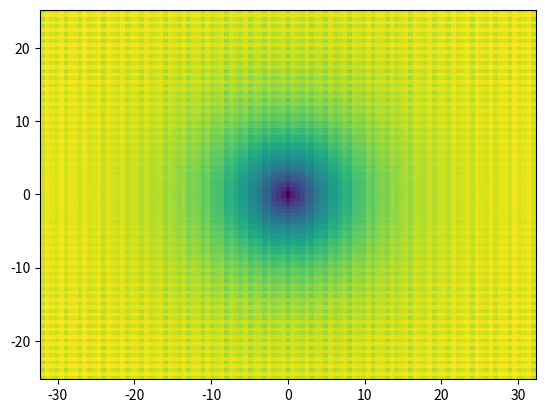

Source code (Python):
# -------------------------------------------------------------------------------------------------
# Name: PSO.py
#
# Author: Nipun Gunawardena
#
# Purpose: Create PSO library for use with discrete grids. Running by itself will show a demo using
#          Ackley function.
# -------------------------------------------------------------------------------------------------

import numpy as np
import matplotlib.pyplot as plt




class DomainInfo:
    def __init__(self, lowerLimitArr, upperLimitArr, spacingArr, cellCountArr, duration, averageTime,
                 numPeriods, sourceLocation):
        """
        Initialize DomainInfo class with values

        :param lowerLimitArr: The lower limits of the domain xMin, yMin, zMin
        :param upperLimitArr: The upper limits of the domain xMax, yMax, zMax
        :param spacingArr: The grid spacing of the array dx, dy, dz
        :param cellCountArr: The number of cells in each dimension
        :param duration: The total simulation time
        :param averageTime: The time for each averaging period within the duration
        :param numPeriods: The number of periods within a duration
        :param sourceLocation: The location of the source
        """
        self.minLims = np.array(lowerLimitArr)  # (xMin, yMin, zMin)
        self.maxLims = np.array(upperLimitArr)  # (xMax, yMax, zMax)
        self.ds = np.array(spacingArr)  # (dx, dy, dz)
        self.cellCounts = np.array(cellCountArr)  # (xCells, yCells, zCells) ! Need to be careful with this one
        self.duration = duration  # Seconds
        self.avgTime = averageTime  # Seconds
        self.numPeriods = numPeriods
        self.sourceLoc = np.array(sourceLocation)  # Not in cell units, in x,y,z units

        # Derived variables
        self.dimension = len(self.minLims)  # Dimension of problem. Should be 2 or 3 in most cases

    def __repr__(self):
        return f'Domain from {self.minLims} to {self.maxLims} with {self.ds} spacing'




class Particle:
    def __init__(self, domainClass):
        """
        Initialize particle for PSO

        :param domainClass: DomainInfo instance about current domain
        """
        self.domain = domainClass  # Current domain
        self.position = np.random.uniform(self.domain.minLims, self.domain.maxLims)  # Initial position, 1xnDim array
        self.positionIndex = self.getIndex(
            self.position)  # Index of initial position, 1xnDim tuple (is a tuple for accessing elements)
        self.velocity = np.random.random_sample(
            self.domain.dimension) * 0.1  # Initial velocity, multiply by 0.1 so no explode, same size as position
        self.pBestPos = self.position  # Best location of particle
        self.currentFitness = None     # Current fitness of particle

    def getIndex(self, point):
        """
        Get matrix index of a given point in the domain

        :param point: Point you need index of in x,y,z coords
        :return: The index of the input point. This is to be used with the meshgrid matrices, not the 1-dim matrices!
        """
        indexRaw = ((point - self.domain.minLims) / self.domain.ds).astype(int)
        indexRaw[0], indexRaw[1] = indexRaw[1], indexRaw[0]  # Switch first and second spots since x,y need to be flipped when accessing 2D array since x corresponds to columns and y corresponds to rows
        return tuple(indexRaw)

    def updateFitness(self, costArray):
        """
        Update fitness of current particle by accessing cost function array

        :param costArray: Cost function array, will be passed in
        :return: current fitness value in case it's needed outside of class
        """
        self.currentFitness = costArray[self.positionIndex]
        return self.currentFitness




class PSO:
    def __init__(self, costArray, domainClass, numberParticles=25, maximumIterations=1000):
        self.costArray = costArray          # Array of values of cost function
        self.domain = domainClass           # DomainInfo instance about current domain
        self.maxIter = maximumIterations    # Maximum number of iterations
        self.numParticles = numberParticles # Number of particles
        self.particles = [Particle(domainClass) for _ in range(self.numParticles)]  # Initialize particles
        self.bestParticle = None            # Don't get best particle yet
        for particle in self.particles:     # Find cost of all particles
            particle.updateFitness(self.costArray)
        self.getBestParticle()              # Find best particle

    def getBestParticle(self):
        bestParticleIndex = np.argmin([particle.currentFitness for particle in self.particles])
        self.bestParticle = self.particles[bestParticleIndex]




if __name__ == "__main__":
    @np.vectorize
    def ackley(x1, x2):
        return -20 * np.exp(-0.2 * np.sqrt(0.5 * (x1 ** 2 + x2 ** 2))) - np.exp(
            0.5 * (np.cos(2 * np.pi * x1) + np.cos(2 * np.pi * x2))) + 20 + np.exp(1)


    # Create domain
    xMin = -32
    xMax = 32
    yMin = -25
    yMax = 25
    xPoints = 105
    yPoints = 100
    x = np.linspace(xMin, xMax, num=xPoints)
    y = np.linspace(yMin, yMax, num=yPoints)
    (X, Y) = np.meshgrid(x, y, indexing='xy')  # Create meshgrid
    C = ackley(X, Y)  # Create discrete Ackley function

    # Create domain instance
    minIdx = np.unravel_index(np.argmin(C), C.shape)
    AckleyDomain = DomainInfo([xMin, yMin], [xMax, yMax],
                              [(xMax - xMin) / (xPoints - 1), (yMax - yMin) / (yPoints - 1)], [xPoints, yPoints], 3600,
                              900, 4, [X[minIdx], Y[minIdx]])

    # Plot Ackley function
    fig, ax = plt.subplots()
    # ax = plt.axes(projection='3d')
    # ax.plot_surface(X, Y, C, cmap='viridis', edgecolor='none')
    ax.pcolormesh(X, Y, C)
    plt.show()

    # Initialize PSO Algorithm
    AckleyPSO = PSO(C, AckleyDomain)
    pass
